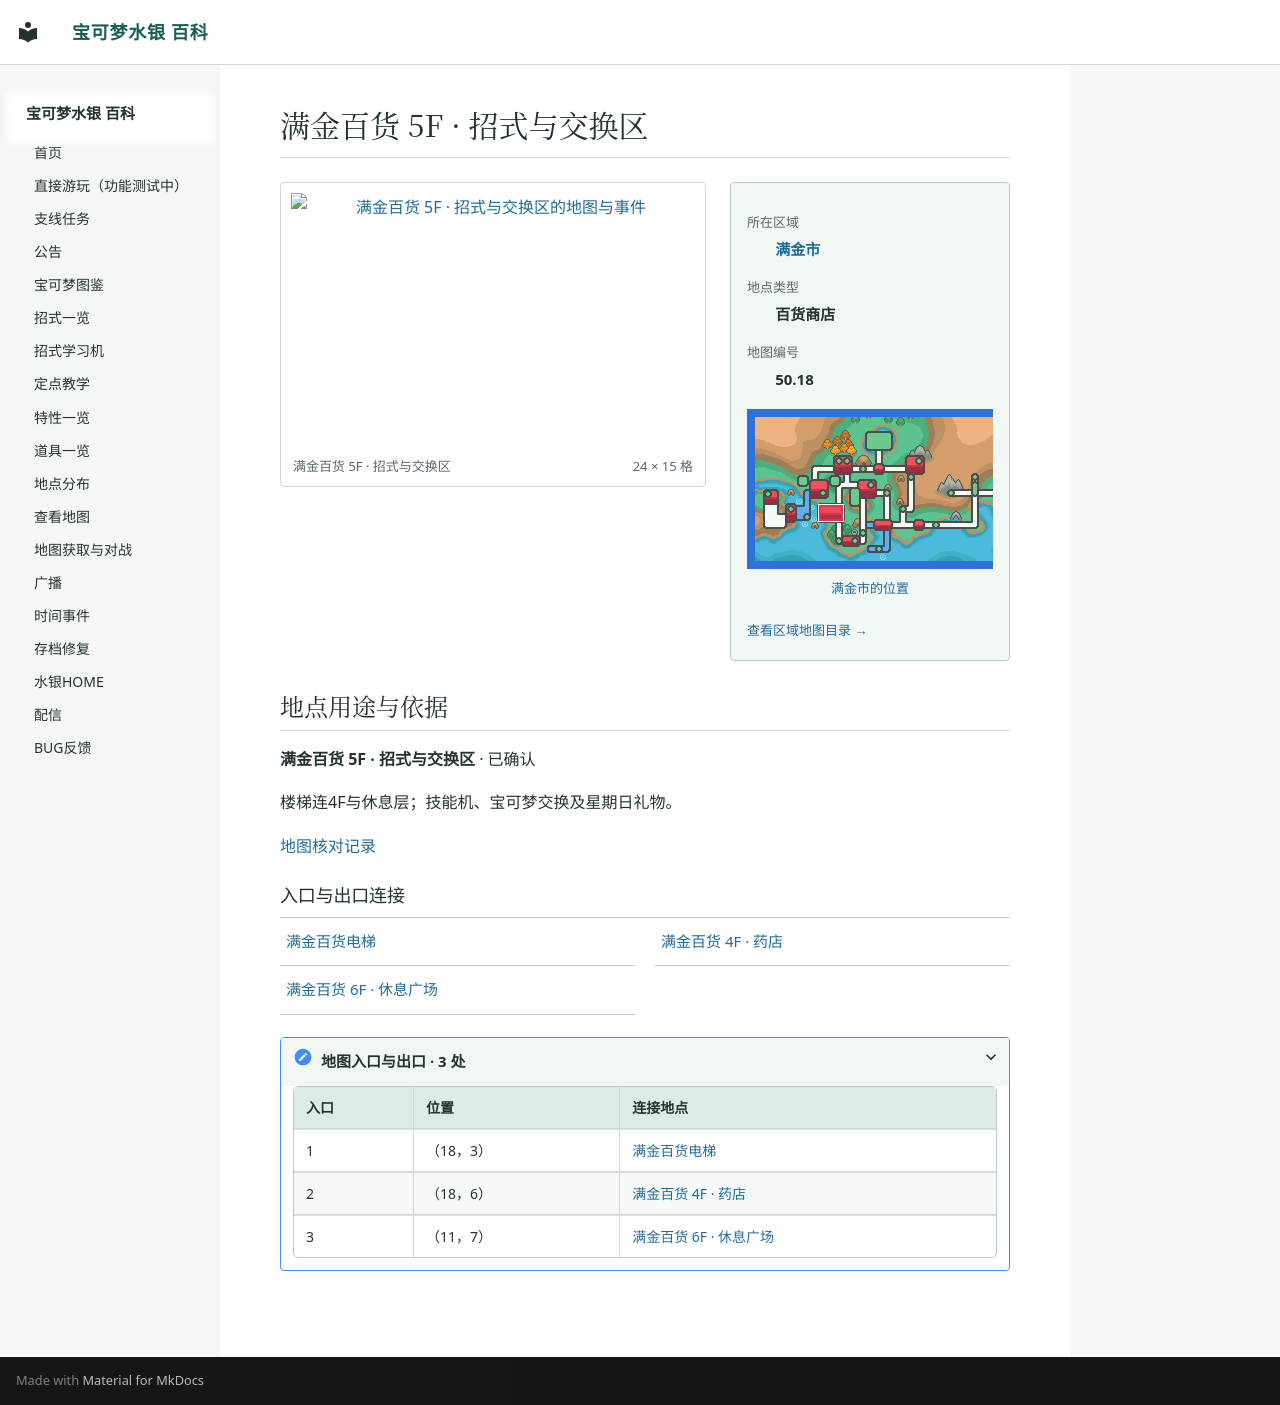

repository: Sum-Light/azoth-wiki · page: locations/map_50_18/index.html · generator: mkdocs

# 满金百货 5F · 招式与交换区

<!-- location-atlas:start -->

<div class="loc-profile" data-location-map="50.18">
<div class="loc-profile-layout">
<div class="loc-main-map">
<a class="loc-image-link" href="../../locations/atlas/maps/map_50_18.png" target="_blank" rel="noopener">
<img src="../../locations/atlas/maps/map_50_18.png" alt="满金百货 5F · 招式与交换区的地图与事件" loading="lazy" width="384" height="240"></a>
<div class="loc-map-caption"><span>满金百货 5F · 招式与交换区</span><span>24 × 15 格</span></div>
</div>
<aside class="loc-facts">
<dl><dt>所在区域</dt><dd><a href="../atlas/?sec=147">满金市</a></dd><dt>地点类型</dt><dd>百货商店</dd><dt>地图编号</dt><dd>50.18</dd></dl>
<a class="loc-world-preview" href="../atlas/?sec=147" aria-label="满金市在大地图上的位置">
<span class="loc-world-canvas"><img src="../worldmap.png" alt="世界地图" loading="lazy">
<span class="loc-world-mark" style="left:17.1732%;top:37.4625%;width:4.6887%;height:6.2500%"></span>
</span></a>
<a class="loc-world-label" href="../atlas/?sec=147">满金市的位置</a>
<a class="loc-atlas-return" href="../atlas/?sec=147">查看区域地图目录 &rarr;</a>
</aside>
</div>
<section class="loc-identity" aria-labelledby="map-identity">
<h2 id="map-identity">地点用途与依据</h2>
<p><strong>满金百货 5F · 招式与交换区</strong> · 已确认</p>
<p>楼梯连4F与休息层；技能机、宝可梦交换及星期日礼物。</p>
<a href="../map_review/">地图核对记录</a>
</section>
<h3>入口与出口连接</h3>
<nav class="loc-neighbors" aria-label="出入口连接地点">
<div><a href="../map_50_29/">满金百货电梯</a></div>
<div><a href="../map_50_17/">满金百货 4F · 药店</a></div>
<div><a href="../map_50_19/">满金百货 6F · 休息广场</a></div>
</nav>
<details class="loc-entrances"><summary>地图入口与出口 · 3 处</summary>
<div class="loc-table-scroll"><table><thead><tr><th>入口</th><th>位置</th><th>连接地点</th></tr></thead><tbody>
<tr><td>1</td><td>（18，3）</td><td><a href="../map_50_29/">满金百货电梯</a></td></tr>
<tr><td>2</td><td>（18，6）</td><td><a href="../map_50_17/">满金百货 4F · 药店</a></td></tr>
<tr><td>3</td><td>（11，7）</td><td><a href="../map_50_19/">满金百货 6F · 休息广场</a></td></tr>
</tbody></table></div></details>
</div>

<!-- location-atlas:end -->
